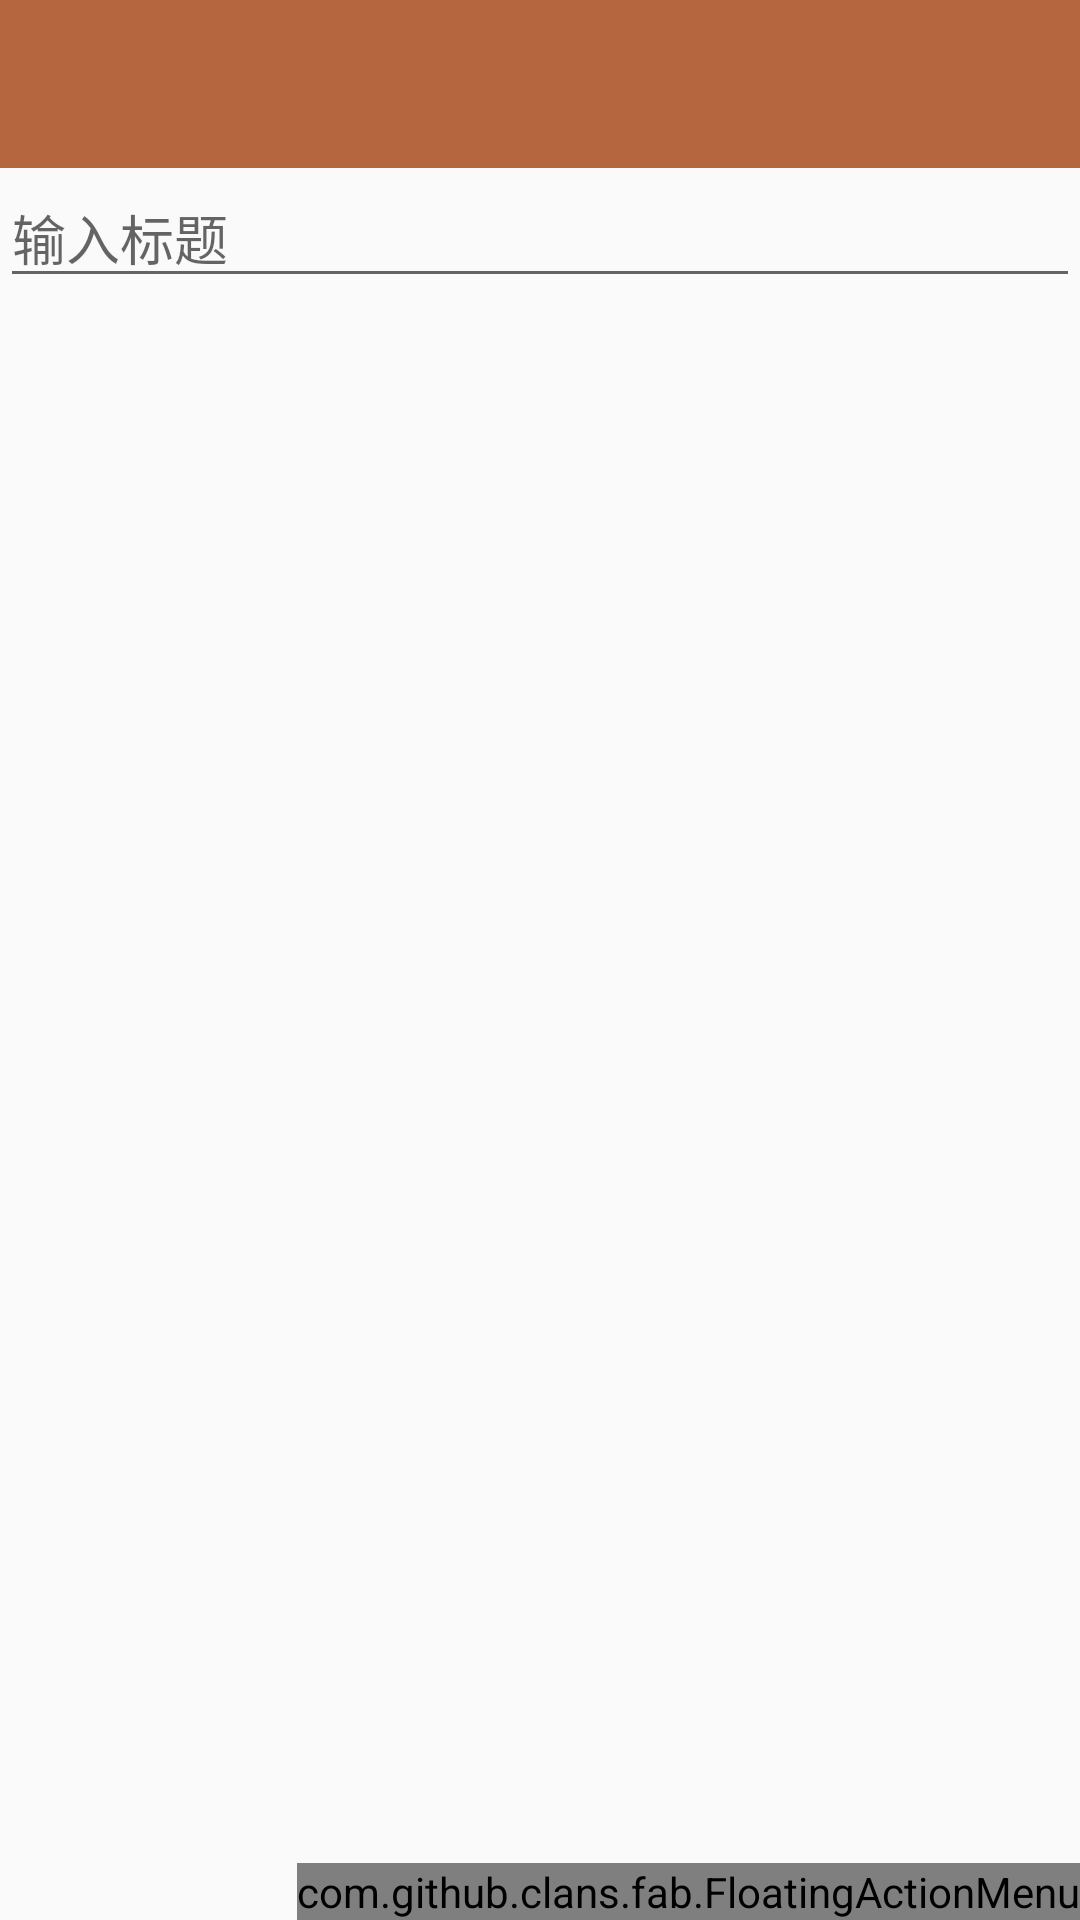

Write the Android layout XML for this screen, with the resource values it uses.
<!-- AndroidManifest.xml: application theme AppTheme -->
<!-- res/layout/activity_main_note.xml -->
<?xml version="1.0" encoding="utf-8"?>
<RelativeLayout xmlns:android="http://schemas.android.com/apk/res/android"
    xmlns:app="http://schemas.android.com/apk/res-auto"
    android:layout_width="match_parent"
    android:layout_height="match_parent">
    <android.support.v7.widget.Toolbar
        android:layout_alignParentLeft="true"
        android:layout_alignParentTop="true"
        android:id="@+id/toolbar_note"
        android:layout_width="match_parent"
        android:theme="@style/ThemeOverlay.AppCompat.Dark.ActionBar"
        app:popupTheme="@style/ThemeOverlay.AppCompat.Light"
        android:layout_height="?attr/actionBarSize"
        android:background="?attr/colorPrimary"/>
    <EditText
        android:layout_below="@+id/toolbar_note"
        android:layout_width="match_parent"
        android:layout_height="wrap_content"
        android:id="@+id/title_edit"
        android:hint="输入标题"/>
    <ScrollView
        android:layout_below="@+id/title_edit"
        android:layout_width="match_parent"
        android:layout_height="wrap_content">
        <EditText
            android:id="@+id/myEdit"
            android:layout_width="match_parent"
            android:layout_height="wrap_content"
            android:background="@null"/>
    </ScrollView>

    <com.github.clans.fab.FloatingActionMenu
        android:id="@+id/floating_menu"
        android:layout_width="wrap_content"
        android:layout_height="wrap_content"
        android:layout_alignParentEnd="true"
        android:layout_alignParentBottom="true">
        <com.github.clans.fab.FloatingActionButton
            android:id="@+id/test1"
            android:src="@drawable/ic_camera"
            android:layout_width="wrap_content"
            android:layout_height="wrap_content"
            app:fab_title="拍照"/>
        <com.github.clans.fab.FloatingActionButton
            android:src="@drawable/ic_picture_library"
            android:id="@+id/test2"
            app:fab_title="从图库中获取"
            android:layout_width="wrap_content"
            android:layout_height="wrap_content" />
    </com.github.clans.fab.FloatingActionMenu>



</RelativeLayout>
<!-- resources referenced by this layout -->
<resources>
  <style name="AppTheme" parent="Theme.AppCompat.Light.NoActionBar">
          
          <item name="colorPrimary">@color/colorPrimary</item>
          <item name="colorPrimaryDark">@color/colorPrimaryDark</item>
          <item name="colorAccent">@color/colorAccent</item>
      </style>
  <color name="colorPrimary">#b5663f</color>
  <color name="colorPrimaryDark">#9f5330</color>
  <color name="colorAccent">#FF4081</color>
</resources>
